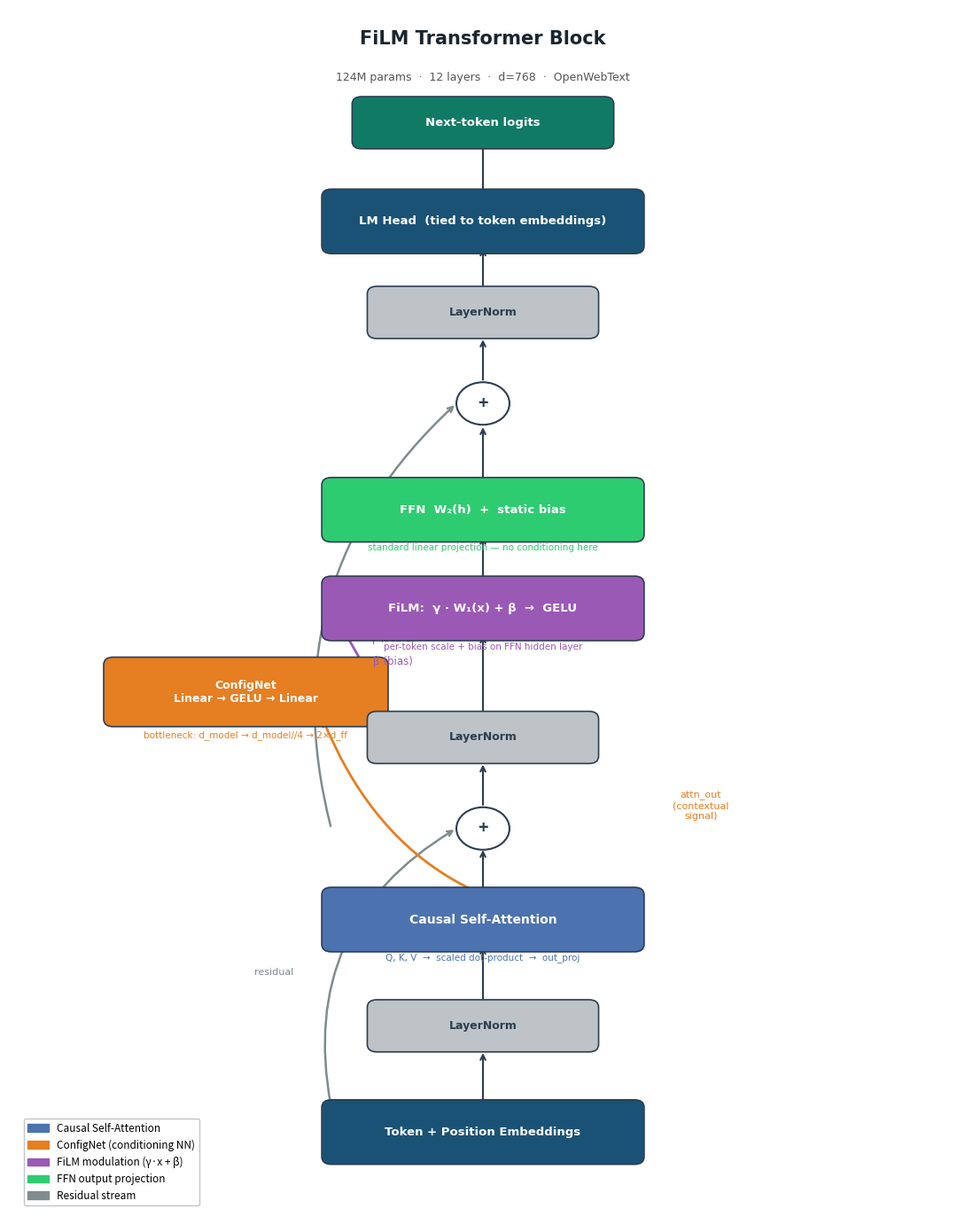

Here is the Python script that generated this plot:
"""
Draws a clean architecture diagram of the FiLM Transformer block.

Usage:
    python analysis/draw_architecture.py
    python analysis/draw_architecture.py --out analysis/plots/architecture.png
"""

import argparse
from pathlib import Path

import matplotlib.pyplot as plt
import matplotlib.patches as mpatches
from matplotlib.patches import FancyArrowPatch, FancyBboxPatch


# ── colour palette ─────────────────────────────────────────────────────────────
C_BLOCK   = "#EAF2FB"   # light blue  — standard ops
C_ATTN    = "#4C72B0"   # blue        — attention
C_FFN     = "#2ECC71"   # green       — FFN
C_CONFIG  = "#E67E22"   # orange      — ConfigNet
C_FILM    = "#9B59B6"   # purple      — FiLM modulation
C_RESID   = "#7F8C8D"   # grey        — residual stream
C_ARROW   = "#2C3E50"   # dark        — arrows
C_LABEL   = "#FDFEFE"   # white       — text on dark boxes

FONT = "DejaVu Sans"


def box(ax, x, y, w, h, label, color, fontsize=10, text_color=C_LABEL,
        style="round,pad=0.1", zorder=3):
    patch = FancyBboxPatch((x - w/2, y - h/2), w, h,
                           boxstyle=style, linewidth=1.2,
                           edgecolor="#2C3E50", facecolor=color, zorder=zorder)
    ax.add_patch(patch)
    ax.text(x, y, label, ha="center", va="center",
            fontsize=fontsize, fontfamily=FONT, color=text_color,
            fontweight="bold", zorder=zorder+1)


def arrow(ax, x1, y1, x2, y2, color=C_ARROW, lw=1.5, style="->", zorder=2):
    ax.annotate("", xy=(x2, y2), xytext=(x1, y1),
                arrowprops=dict(arrowstyle=style, color=color,
                                lw=lw, connectionstyle="arc3,rad=0.0"),
                zorder=zorder)


def curved_arrow(ax, x1, y1, x2, y2, rad=0.3, color=C_ARROW, lw=1.5, zorder=2):
    ax.annotate("", xy=(x2, y2), xytext=(x1, y1),
                arrowprops=dict(arrowstyle="->", color=color,
                                lw=lw, connectionstyle=f"arc3,rad={rad}"),
                zorder=zorder)


def label(ax, x, y, text, fontsize=8.5, color="#2C3E50", ha="center", va="center"):
    ax.text(x, y, text, ha=ha, va=va, fontsize=fontsize,
            fontfamily=FONT, color=color)


def draw(out_path):
    fig, ax = plt.subplots(figsize=(11, 14))
    ax.set_xlim(0, 10)
    ax.set_ylim(0, 16)
    ax.axis("off")

    # ── column positions ───────────────────────────────────────────────────────
    cx   = 5.0     # centre of main column
    left = 2.5     # ConfigNet column

    # ── vertical positions (bottom → top) ─────────────────────────────────────
    y_input    = 1.2
    y_ln1      = 2.6
    y_attn     = 4.0
    y_res1     = 5.2    # first residual add
    y_split    = 5.2    # where attn_out branches to ConfigNet
    y_config   = 7.0    # ConfigNet
    y_ln2      = 6.4
    y_film     = 8.1    # FiLM inject point
    y_ffn_top  = 9.4    # FFN W1 → GELU → W2
    y_res2     = 10.8
    y_ln_f     = 12.0
    y_lmhead   = 13.2
    y_output   = 14.5

    bw, bh = 3.2, 0.65   # default box width / height

    # ── 0. Input tokens ────────────────────────────────────────────────────────
    box(ax, cx, y_input, bw, bh, "Token + Position Embeddings",
        color="#1A5276", fontsize=9.5)
    arrow(ax, cx, y_input + bh/2, cx, y_ln1 - bh/2)

    # ── 1. LayerNorm 1 ─────────────────────────────────────────────────────────
    box(ax, cx, y_ln1, bw*0.7, bh*0.75, "LayerNorm", color="#BDC3C7",
        text_color="#2C3E50", fontsize=9)
    arrow(ax, cx, y_ln1 + bh/2, cx, y_attn - bh/2)

    # ── 2. Attention ───────────────────────────────────────────────────────────
    box(ax, cx, y_attn, bw, bh, "Causal Self-Attention", color=C_ATTN)
    label(ax, cx, y_attn - bh/2 - 0.18,
          "Q, K, V  →  scaled dot-product  →  out_proj",
          fontsize=7.5, color="#4C72B0")

    # attn_out arrow going down to residual add
    arrow(ax, cx, y_attn + bh/2, cx, y_res1 - 0.25)

    # ── 3. Residual Add (+) ────────────────────────────────────────────────────
    circle1 = plt.Circle((cx, y_res1), 0.28, color="white",
                          ec="#2C3E50", lw=1.5, zorder=3)
    ax.add_patch(circle1)
    ax.text(cx, y_res1, "+", ha="center", va="center",
            fontsize=14, color="#2C3E50", fontweight="bold", zorder=4)

    # residual bypass: from input, arc around the left
    curved_arrow(ax, cx - bw/2, y_input + bh/2,
                 cx - 0.28,    y_res1,
                 rad=-0.35, color=C_RESID, lw=1.8)
    label(ax, cx - 2.2, (y_input + y_res1)/2 + 0.1,
          "residual", fontsize=8, color=C_RESID)

    # ── 4. attn_out branch to ConfigNet ───────────────────────────────────────
    # attn_out exits the Attention box upward, then curves left to ConfigNet
    arrow(ax, cx, y_res1 + 0.28, cx, y_ln2 - bh/2)   # continue to LN2

    # branch: tap attn_out between attention and residual add
    curved_arrow(ax, cx + bw/2,  y_attn,
                 left + 1.6/2,   y_config - bh/2,
                 rad=-0.35, color=C_CONFIG, lw=2.0)
    label(ax, 7.3, (y_attn + y_config)/2,
          "attn_out\n(contextual\nsignal)", fontsize=8,
          color=C_CONFIG, ha="center")

    # ── 5. ConfigNet ──────────────────────────────────────────────────────────
    box(ax, left, y_config, 2.8, bh*1.1,
        "ConfigNet\nLinear → GELU → Linear",
        color=C_CONFIG, fontsize=9)
    label(ax, left, y_config - bh/2 - 0.25,
          "bottleneck: d_model → d_model//4 → 2×d_ff",
          fontsize=7.5, color=C_CONFIG)

    # gamma and beta arrows from ConfigNet to FiLM inject
    arrow(ax, left + 2.8/2, y_config,
          cx - bw/2,        y_film,
          color=C_FILM, lw=2.0)
    label(ax, (left + cx)/2 + 0.3, (y_config + y_film)/2 + 0.15,
          "γ (scale)", fontsize=8.5, color=C_FILM)
    label(ax, (left + cx)/2 + 0.3, (y_config + y_film)/2 - 0.15,
          "β (bias)",  fontsize=8.5, color=C_FILM)

    # ── 6. LayerNorm 2 ─────────────────────────────────────────────────────────
    box(ax, cx, y_ln2, bw*0.7, bh*0.75, "LayerNorm", color="#BDC3C7",
        text_color="#2C3E50", fontsize=9)
    arrow(ax, cx, y_ln2 + bh/2, cx, y_film - bh/2)

    # ── 7. FiLM inject ─────────────────────────────────────────────────────────
    box(ax, cx, y_film, bw, bh,
        "FiLM:  γ · W₁(x) + β  →  GELU",
        color=C_FILM, fontsize=9.5)
    label(ax, cx, y_film - bh/2 - 0.18,
          "per-token scale + bias on FFN hidden layer",
          fontsize=7.5, color=C_FILM)
    arrow(ax, cx, y_film + bh/2, cx, y_ffn_top - bh/2)

    # ── 8. FFN W2 projection ───────────────────────────────────────────────────
    box(ax, cx, y_ffn_top, bw, bh, "FFN  W₂(h)  +  static bias",
        color=C_FFN, fontsize=9.5)
    label(ax, cx, y_ffn_top - bh/2 - 0.18,
          "standard linear projection — no conditioning here",
          fontsize=7.5, color=C_FFN)
    arrow(ax, cx, y_ffn_top + bh/2, cx, y_res2 - 0.28)

    # ── 9. Residual Add 2 (+) ─────────────────────────────────────────────────
    circle2 = plt.Circle((cx, y_res2), 0.28, color="white",
                          ec="#2C3E50", lw=1.5, zorder=3)
    ax.add_patch(circle2)
    ax.text(cx, y_res2, "+", ha="center", va="center",
            fontsize=14, color="#2C3E50", fontweight="bold", zorder=4)

    curved_arrow(ax, cx - bw/2, y_res1,
                 cx - 0.28,    y_res2,
                 rad=-0.3, color=C_RESID, lw=1.8)

    arrow(ax, cx, y_res2 + 0.28, cx, y_ln_f - bh/2)

    # ── 10. Final LayerNorm + LM Head ─────────────────────────────────────────
    box(ax, cx, y_ln_f,   bw*0.7, bh*0.75, "LayerNorm",
        color="#BDC3C7", text_color="#2C3E50", fontsize=9)
    arrow(ax, cx, y_ln_f + bh/2, cx, y_lmhead - bh/2)

    box(ax, cx, y_lmhead, bw, bh, "LM Head  (tied to token embeddings)",
        color="#1A5276", fontsize=9.5)
    arrow(ax, cx, y_lmhead + bh/2, cx, y_output - 0.2)

    box(ax, cx, y_output, bw*0.8, bh*0.75, "Next-token logits",
        color="#117A65", fontsize=9.5)

    # ── Legend ─────────────────────────────────────────────────────────────────
    legend_items = [
        mpatches.Patch(color=C_ATTN,   label="Causal Self-Attention"),
        mpatches.Patch(color=C_CONFIG, label="ConfigNet (conditioning NN)"),
        mpatches.Patch(color=C_FILM,   label="FiLM modulation (γ·x + β)"),
        mpatches.Patch(color=C_FFN,    label="FFN output projection"),
        mpatches.Patch(color=C_RESID,  label="Residual stream"),
    ]
    ax.legend(handles=legend_items, loc="lower left",
              fontsize=8.5, framealpha=0.95, edgecolor="#BDC3C7",
              bbox_to_anchor=(0.01, 0.01))

    # ── Title ──────────────────────────────────────────────────────────────────
    ax.text(cx, 15.6,
            "FiLM Transformer Block",
            ha="center", va="center", fontsize=15,
            fontfamily=FONT, fontweight="bold", color="#1A252F")
    ax.text(cx, 15.1,
            "124M params  ·  12 layers  ·  d=768  ·  OpenWebText",
            ha="center", va="center", fontsize=9, color="#555",
            fontfamily=FONT)

    plt.tight_layout()
    Path(out_path).parent.mkdir(parents=True, exist_ok=True)
    plt.savefig(out_path, dpi=180, bbox_inches="tight",
                facecolor="white")
    print(f"Saved: {out_path}")
    plt.show()


def main():
    p = argparse.ArgumentParser()
    p.add_argument("--out", default="analysis/plots/architecture.png")
    args = p.parse_args()
    draw(args.out)


if __name__ == "__main__":
    main()
